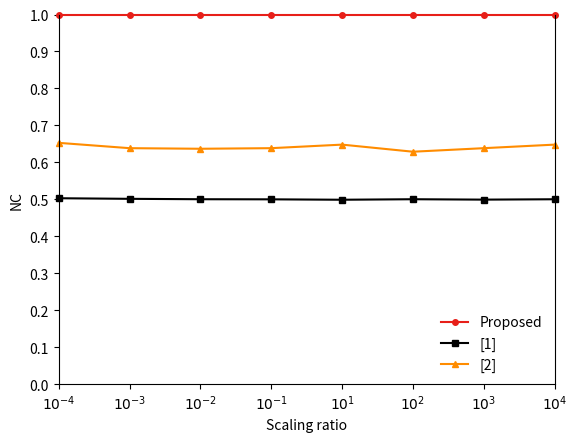

Here is the Python script that generated this plot:
import matplotlib.pyplot as plt
from matplotlib.ticker import NullLocator


x = [0.0001, 0.001, 0.01, 0.1, 1, 10, 100, 1000]
this = [1, 1, 1, 1, 1, 1, 1, 1]
peng = [0.502922572, 0.501331171, 0.500245216, 0.499974978, 0.498864, 0.500255225, 0.499174273, 0.500185163]
qiu = [0.6528, 0.6384, 0.6368, 0.6384,  0.648, 0.6288, 0.6384, 0.648]

fig, ax = plt.subplots()
plt.plot(x, this, marker='o', label='Proposed', color='#E71F19', linewidth=1.5, markersize=4, clip_on=False)  # missing parameter
plt.plot(x, peng, marker='s', label='[1]', color='#000000', linewidth=1.5, markersize=4, clip_on=False) # missing parameter
plt.plot(x, qiu, marker='^', label='[2]', color='#FF8C00', linewidth=1.5, markersize=4, clip_on=False) # missing parameter

plt.xlabel('Scaling ratio')
plt.ylabel('NC')

plt.xscale('log')
plt.xlim(0.0001, 10)
plt.xticks([1e-4, 1e-3, 1e-2, 1e-1, 1, 1e1, 1e2, 1e3],
           ['$10^{-4}$', '$10^{-3}$', '$10^{-2}$', '$10^{-1}$', '$10^{1}$', '$10^{2}$', '$10^{3}$', '$10^{4}$'])

plt.ylim(0, 1.)
plt.yticks([i / 10 for i in range(11)], fontsize=10)

ax.spines['top'].set_visible(True)
ax.spines['right'].set_visible(True)
ax.spines['bottom'].set_visible(True)
ax.spines['left'].set_visible(True)

plt.gca().xaxis.set_minor_locator(NullLocator())
plt.gca().spines['top'].set_visible(False)

plt.legend(fontsize=10, loc='lower right', frameon=False)
plt.gca().add_patch(plt.Rectangle((0, 0), 1, 1, fill=True, color='none'))

plt.gcf().set_facecolor('none')

plt.show()